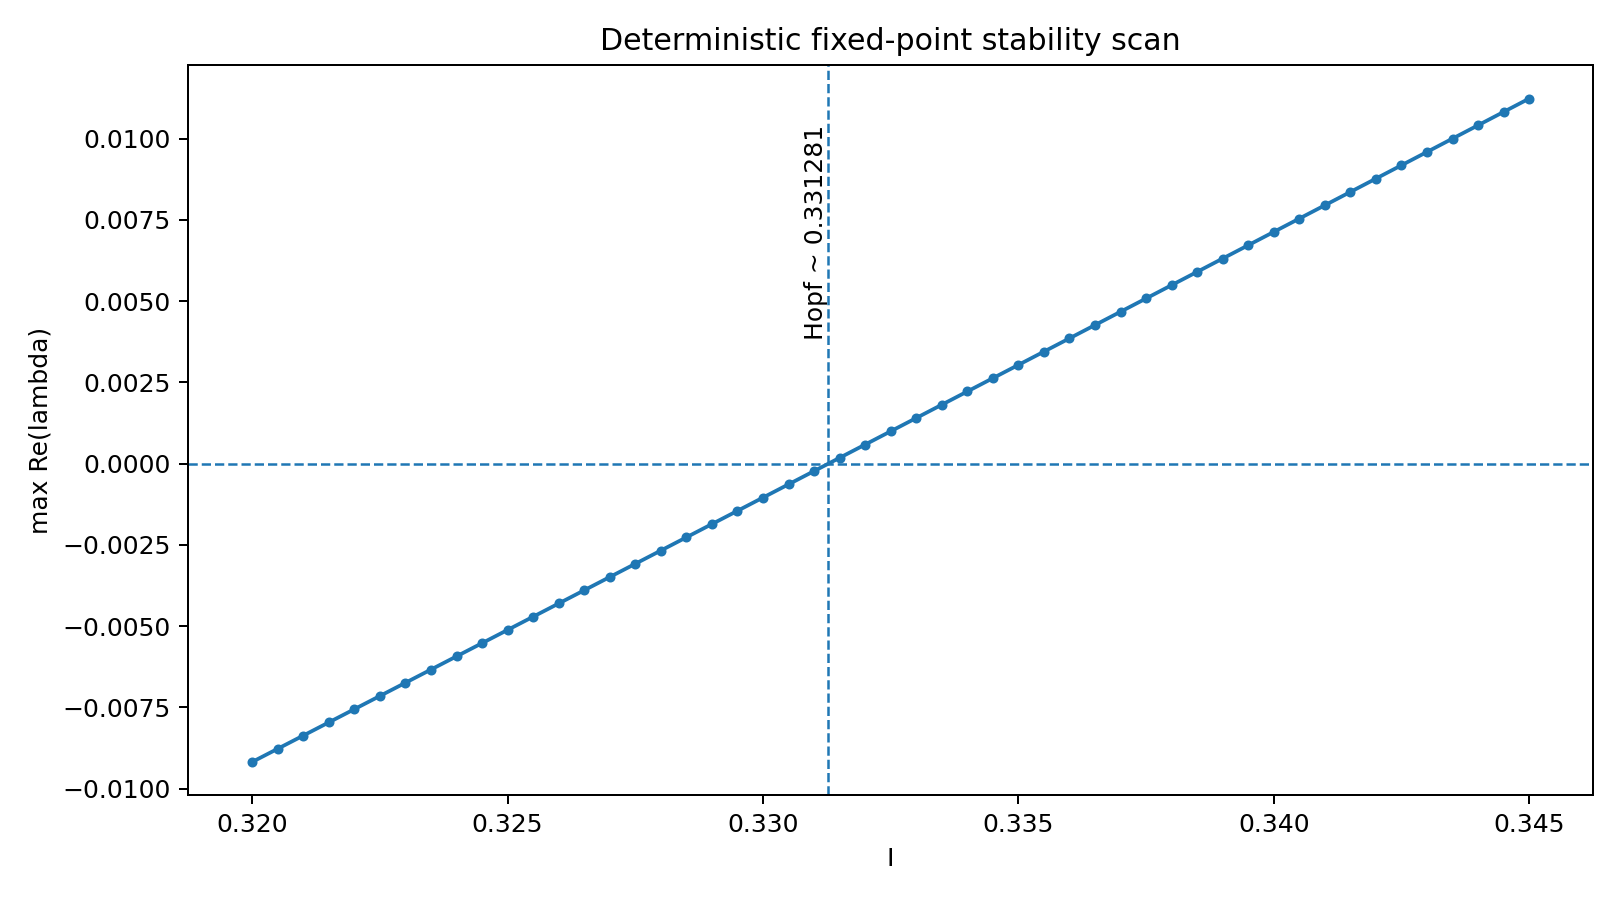

Data behind this chart, as committed beside it:
I, v, w, eig1_real, eig1_imag, eig2_real, eig2_imag, max_real, trace, determinant, stable, spiral
0.32, -0.9769, -0.3461, -0.009177, 0.2775, -0.009177, -0.2775, -0.009177, -0.01835, 0.07708, True, True
0.3205, -0.9765, -0.3456, -0.008771, 0.2774, -0.008771, -0.2774, -0.008771, -0.01754, 0.07703, True, True
0.321, -0.9761, -0.3451, -0.008365, 0.2773, -0.008365, -0.2773, -0.008365, -0.01673, 0.07697, True, True
0.3215, -0.9757, -0.3446, -0.007959, 0.2772, -0.007959, -0.2772, -0.007959, -0.01592, 0.07692, True, True
0.322, -0.9752, -0.3441, -0.007554, 0.2772, -0.007554, -0.2772, -0.007554, -0.01511, 0.07687, True, True
0.3225, -0.9748, -0.3435, -0.007148, 0.2771, -0.007148, -0.2771, -0.007148, -0.0143, 0.07682, True, True
0.323, -0.9744, -0.343, -0.006741, 0.277, -0.006741, -0.277, -0.006741, -0.01348, 0.07677, True, True
0.3235, -0.974, -0.3425, -0.006335, 0.2769, -0.006335, -0.2769, -0.006335, -0.01267, 0.07671, True, True
0.324, -0.9736, -0.342, -0.005929, 0.2768, -0.005929, -0.2768, -0.005929, -0.01186, 0.07666, True, True
0.3245, -0.9732, -0.3415, -0.005522, 0.2767, -0.005522, -0.2767, -0.005522, -0.01104, 0.07661, True, True
0.325, -0.9727, -0.3409, -0.005116, 0.2766, -0.005116, -0.2766, -0.005116, -0.01023, 0.07656, True, True
0.3255, -0.9723, -0.3404, -0.004709, 0.2766, -0.004709, -0.2766, -0.004709, -0.009418, 0.07651, True, True
0.326, -0.9719, -0.3399, -0.004302, 0.2765, -0.004302, -0.2765, -0.004302, -0.008605, 0.07645, True, True
0.3265, -0.9715, -0.3394, -0.003896, 0.2764, -0.003896, -0.2764, -0.003896, -0.007791, 0.0764, True, True
0.327, -0.9711, -0.3388, -0.003489, 0.2763, -0.003489, -0.2763, -0.003489, -0.006977, 0.07635, True, True
0.3275, -0.9707, -0.3383, -0.003082, 0.2762, -0.003082, -0.2762, -0.003082, -0.006163, 0.0763, True, True
0.328, -0.9702, -0.3378, -0.002675, 0.2761, -0.002675, -0.2761, -0.002675, -0.005349, 0.07625, True, True
0.3285, -0.9698, -0.3373, -0.002267, 0.276, -0.002267, -0.276, -0.002267, -0.004535, 0.07619, True, True
0.329, -0.9694, -0.3367, -0.00186, 0.2759, -0.00186, -0.2759, -0.00186, -0.00372, 0.07614, True, True
0.3295, -0.969, -0.3362, -0.001452, 0.2758, -0.001452, -0.2758, -0.001452, -0.002905, 0.07609, True, True
0.33, -0.9686, -0.3357, -0.001045, 0.2757, -0.001045, -0.2757, -0.001045, -0.00209, 0.07604, True, True
0.3305, -0.9681, -0.3352, -0.0006372, 0.2757, -0.0006372, -0.2757, -0.0006372, -0.001274, 0.07599, True, True
0.331, -0.9677, -0.3346, -0.0002295, 0.2756, -0.0002295, -0.2756, -0.0002295, -0.000459, 0.07593, True, True
0.3315, -0.9673, -0.3341, 0.0001784, 0.2755, 0.0001784, -0.2755, 0.0001784, 0.0003568, 0.07588, False, True
0.332, -0.9669, -0.3336, 0.0005864, 0.2754, 0.0005864, -0.2754, 0.0005864, 0.001173, 0.07583, False, True
0.3325, -0.9664, -0.3331, 0.0009944, 0.2753, 0.0009944, -0.2753, 0.0009944, 0.001989, 0.07578, False, True
0.333, -0.966, -0.3325, 0.001403, 0.2752, 0.001403, -0.2752, 0.001403, 0.002805, 0.07572, False, True
0.3335, -0.9656, -0.332, 0.001811, 0.2751, 0.001811, -0.2751, 0.001811, 0.003622, 0.07567, False, True
0.334, -0.9652, -0.3315, 0.002219, 0.275, 0.002219, -0.275, 0.002219, 0.004439, 0.07562, False, True
0.3345, -0.9648, -0.3309, 0.002628, 0.2749, 0.002628, -0.2749, 0.002628, 0.005255, 0.07557, False, True
0.335, -0.9643, -0.3304, 0.003036, 0.2748, 0.003036, -0.2748, 0.003036, 0.006073, 0.07552, False, True
0.3355, -0.9639, -0.3299, 0.003445, 0.2747, 0.003445, -0.2747, 0.003445, 0.00689, 0.07546, False, True
0.336, -0.9635, -0.3293, 0.003854, 0.2746, 0.003854, -0.2746, 0.003854, 0.007708, 0.07541, False, True
0.3365, -0.9631, -0.3288, 0.004263, 0.2745, 0.004263, -0.2745, 0.004263, 0.008525, 0.07536, False, True
0.337, -0.9626, -0.3283, 0.004672, 0.2744, 0.004672, -0.2744, 0.004672, 0.009343, 0.07531, False, True
0.3375, -0.9622, -0.3278, 0.005081, 0.2743, 0.005081, -0.2743, 0.005081, 0.01016, 0.07525, False, True
0.338, -0.9618, -0.3272, 0.00549, 0.2742, 0.00549, -0.2742, 0.00549, 0.01098, 0.0752, False, True
0.3385, -0.9614, -0.3267, 0.005899, 0.2741, 0.005899, -0.2741, 0.005899, 0.0118, 0.07515, False, True
0.339, -0.9609, -0.3262, 0.006309, 0.274, 0.006309, -0.274, 0.006309, 0.01262, 0.0751, False, True
0.3395, -0.9605, -0.3256, 0.006718, 0.2739, 0.006718, -0.2739, 0.006718, 0.01344, 0.07504, False, True
0.34, -0.9601, -0.3251, 0.007128, 0.2738, 0.007128, -0.2738, 0.007128, 0.01426, 0.07499, False, True
0.3405, -0.9596, -0.3246, 0.007538, 0.2736, 0.007538, -0.2736, 0.007538, 0.01508, 0.07494, False, True
0.341, -0.9592, -0.324, 0.007947, 0.2735, 0.007947, -0.2735, 0.007947, 0.01589, 0.07489, False, True
0.3415, -0.9588, -0.3235, 0.008357, 0.2734, 0.008357, -0.2734, 0.008357, 0.01671, 0.07483, False, True
0.342, -0.9584, -0.323, 0.008767, 0.2733, 0.008767, -0.2733, 0.008767, 0.01753, 0.07478, False, True
0.3425, -0.9579, -0.3224, 0.009178, 0.2732, 0.009178, -0.2732, 0.009178, 0.01836, 0.07473, False, True
0.343, -0.9575, -0.3219, 0.009588, 0.2731, 0.009588, -0.2731, 0.009588, 0.01918, 0.07468, False, True
0.3435, -0.9571, -0.3214, 0.009998, 0.273, 0.009998, -0.273, 0.009998, 0.02, 0.07462, False, True
0.344, -0.9567, -0.3208, 0.01041, 0.2729, 0.01041, -0.2729, 0.01041, 0.02082, 0.07457, False, True
0.3445, -0.9562, -0.3203, 0.01082, 0.2728, 0.01082, -0.2728, 0.01082, 0.02164, 0.07452, False, True
0.345, -0.9558, -0.3197, 0.01123, 0.2727, 0.01123, -0.2727, 0.01123, 0.02246, 0.07447, False, True
